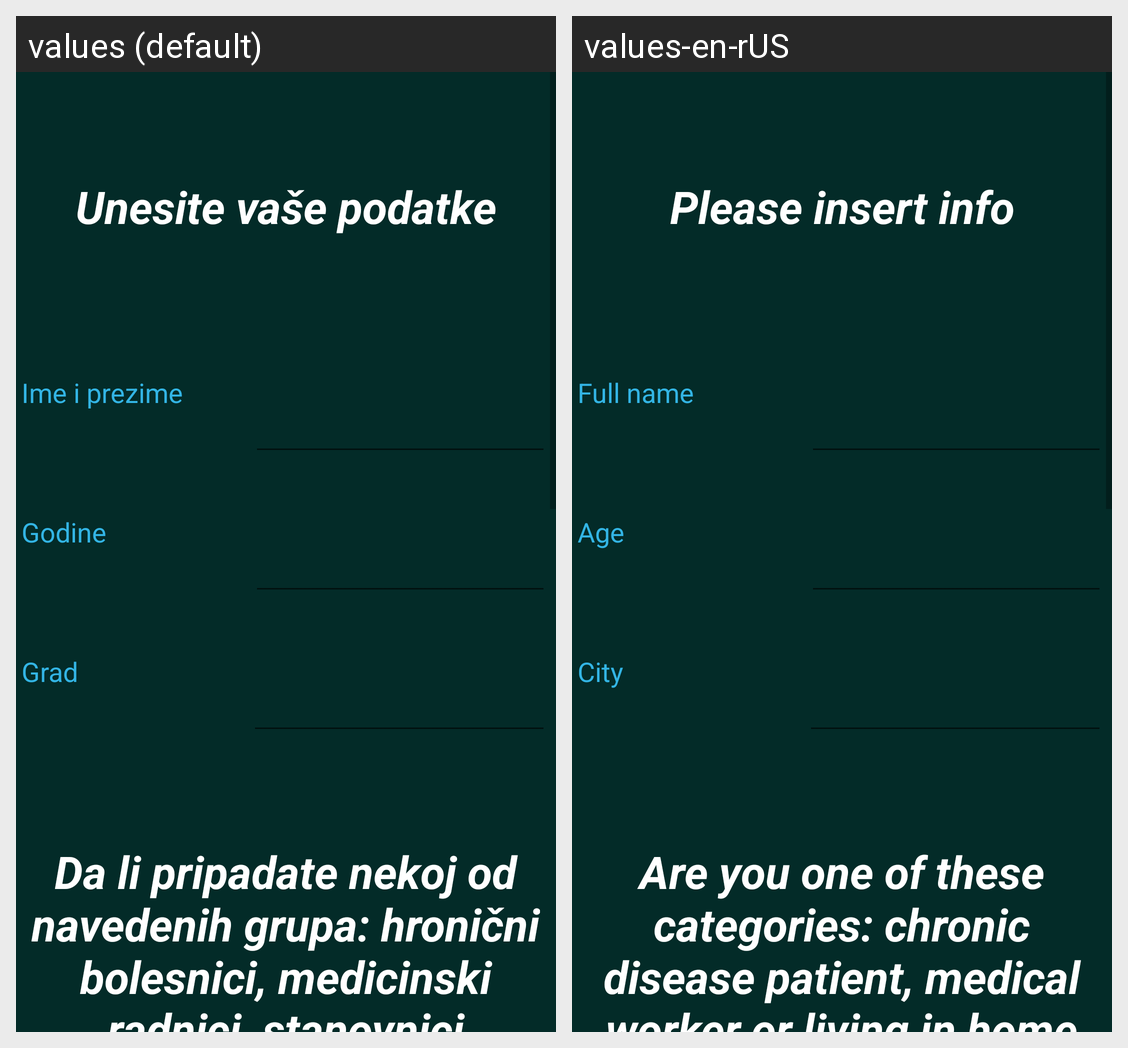

Here is an Android app screen in its default locale and in the app's own translations. Write out the translated-string differences for the strings that appear on this screen.
Android screen res/layout/fragment_app.xml rendered under 2 locales, left to right: values (default), values-en-rUS. Device: Nexus 5 (rendered at 1080×1920; each locale shown at half size, 540×960, under a caption strip naming it); theme Theme.Covid19.
Strings drawn on this screen, with the default value and each locale's value (text and hints the layout hard-codes, and strings that could not be matched under every locale, appear in the picture but are not listed):

LicniPodaci
  values: Unesite vaše podatke
  values-en-rUS: Please insert info

podaciIme
  values: Ime i prezime
  values-en-rUS: Full name

podaciGod
  values: Godine
  values-en-rUS: Age

podaciGrad
  values: Grad
  values-en-rUS: City

podaciPrioritet
  values: Da li pripadate nekoj od navedenih grupa: hronični bolesnici, medicinski radnici, stanovnici staračkog doma?
  values-en-rUS: Are you one of these categories: chronic disease patient, medical worker or living in home for elderly?
